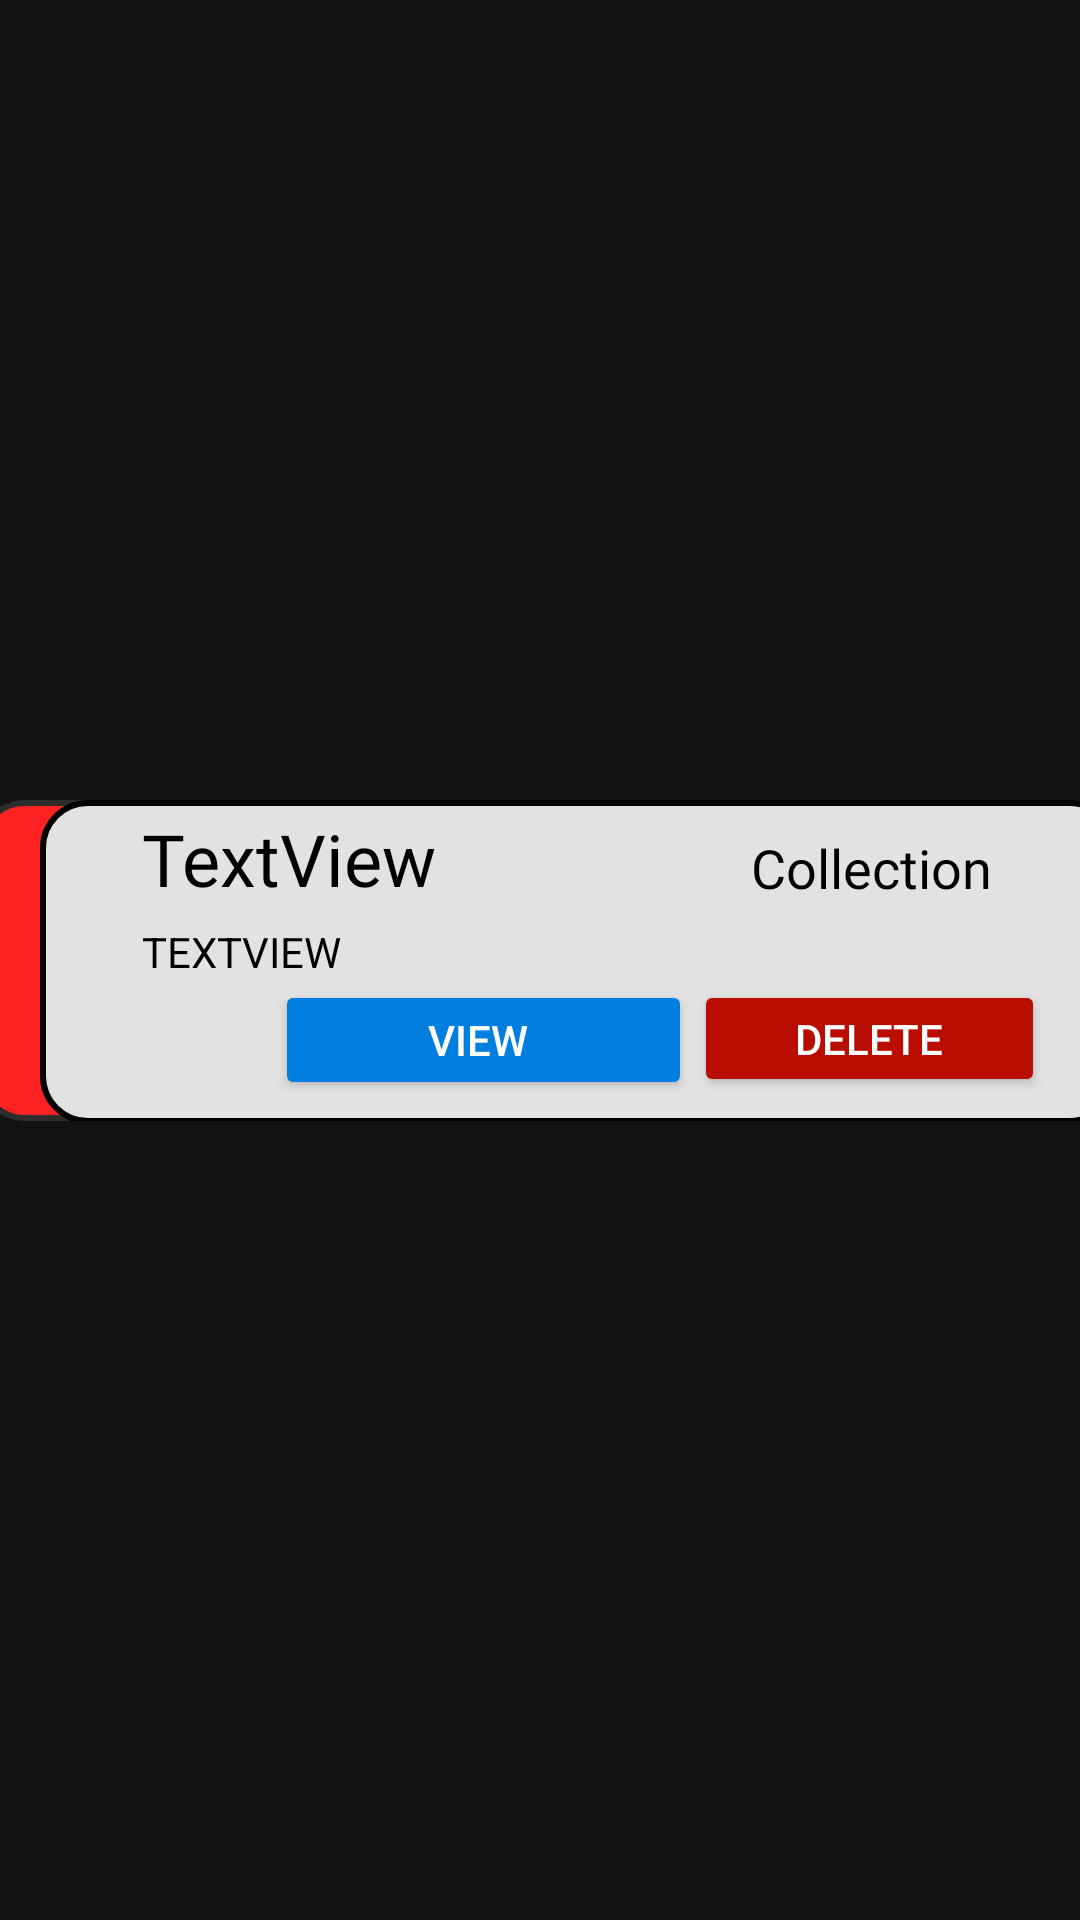

The Android layout XML behind this screen, and the referenced resources:
<!-- AndroidManifest.xml: application theme Theme.KeralavisionTaskOrganizer -->
<!-- res/layout/collection_controller_item.xml -->
<?xml version="1.0" encoding="utf-8"?>
<androidx.constraintlayout.widget.ConstraintLayout xmlns:android="http://schemas.android.com/apk/res/android"
    xmlns:app="http://schemas.android.com/apk/res-auto"
    xmlns:tools="http://schemas.android.com/tools"
    android:layout_width="match_parent"
    android:layout_height="120dp">

    <androidx.constraintlayout.widget.ConstraintLayout
        android:id="@+id/collectionprioritycolorchecklayout"
        android:layout_width="380dp"
        android:layout_height="107dp"
        android:layout_marginStart="32dp"
        android:layout_marginTop="1dp"
        android:layout_marginEnd="32dp"

        android:layout_marginBottom="1dp"

        android:background="@drawable/task_priority_color"
        app:layout_constraintBottom_toBottomOf="parent"
        app:layout_constraintEnd_toEndOf="parent"
        app:layout_constraintHorizontal_bias="0.478"
        app:layout_constraintStart_toStartOf="parent"
        app:layout_constraintTop_toTopOf="parent">

        <androidx.constraintlayout.widget.ConstraintLayout
            android:id="@+id/collectiomainlayout"
            android:layout_width="359dp"
            android:layout_height="108dp"
            android:layout_marginStart="8dp"
            android:background="@drawable/rounded_background"
            app:layout_constraintBottom_toBottomOf="parent"
            app:layout_constraintEnd_toEndOf="parent"
            app:layout_constraintHorizontal_bias="1.0"
            app:layout_constraintStart_toStartOf="parent"
            app:layout_constraintTop_toTopOf="parent">

            <Button
                android:id="@+id/geletecollectionButton"
                android:layout_width="117dp"
                android:layout_height="39dp"
                android:layout_marginStart="11dp"
                android:layout_marginTop="17dp"
                android:layout_marginEnd="24dp"
                android:layout_marginBottom="10dp"
                android:backgroundTint="#B90D01"
                android:text="delete"
                android:textColor="@color/white"

                app:layout_constraintBottom_toBottomOf="parent"
                app:layout_constraintEnd_toEndOf="parent"
                app:layout_constraintStart_toEndOf="@+id/button2"
                app:layout_constraintTop_toBottomOf="@+id/complaintwhichTaskTextView"
                app:layout_constraintVertical_bias="0.0" />

            <TextView
                android:id="@+id/collectionCunsumerNumber"
                android:layout_width="163dp"
                android:layout_height="33dp"
                android:layout_marginStart="34dp"
                android:layout_marginTop="11dp"
                android:layout_marginEnd="267dp"
                android:layout_marginBottom="76dp"
                android:fontFamily="@font/alatsi"
                android:text="TextView"
                android:textColor="@color/black"
                android:textSize="24sp"
                app:layout_constraintBottom_toBottomOf="parent"
                app:layout_constraintEnd_toEndOf="parent"
                app:layout_constraintHorizontal_bias="0.0"
                app:layout_constraintStart_toStartOf="parent"
                app:layout_constraintTop_toTopOf="parent"
                app:layout_constraintVertical_bias="0.666" />

            <TextView
                android:id="@+id/complaintwhichTaskTextView"
                android:layout_width="100dp"
                android:layout_height="41dp"
                android:layout_marginTop="32dp"
                android:layout_marginEnd="32dp"
                android:layout_marginBottom="65dp"
                android:fontFamily="@font/amaranth"
                android:gravity="center"
                android:text="Collection"
                android:textColor="#000000"
                android:textSize="18sp"

                app:layout_constraintBottom_toBottomOf="parent"
                app:layout_constraintEnd_toEndOf="parent"
                app:layout_constraintHorizontal_bias="1.0"
                app:layout_constraintStart_toEndOf="@+id/complaintnameNewComplaint"
                app:layout_constraintTop_toTopOf="parent"
                app:layout_constraintVertical_bias="1.0" />

            <TextView
                android:id="@+id/collectionPhoneNumber"
                android:layout_width="160dp"
                android:layout_height="27dp"
                android:layout_marginStart="34dp"
                android:layout_marginEnd="259dp"
                android:layout_marginBottom="40dp"
                android:text="TextView"
                android:textAllCaps="true"
                android:textColor="@color/black"
                app:layout_constraintBottom_toBottomOf="parent"
                app:layout_constraintEnd_toEndOf="parent"
                app:layout_constraintHorizontal_bias="0.0"
                app:layout_constraintStart_toStartOf="parent"
                app:layout_constraintTop_toBottomOf="@+id/complaintnameNewComplaint"
                app:layout_constraintVertical_bias="1.0"
                tools:textColor="#009688" />

            <Button
                android:id="@+id/viewcollectionOperatorbutton2"
                android:layout_width="139dp"
                android:layout_height="40dp"
                android:layout_marginTop="17dp"
                android:layout_marginBottom="10dp"
                android:backgroundTint="#017FE1"
                android:text="view "
                android:textColor="@color/white"
                app:layout_constraintBottom_toBottomOf="parent"

                app:layout_constraintEnd_toEndOf="parent"
                app:layout_constraintHorizontal_bias="0.356"
                app:layout_constraintStart_toStartOf="parent"
                app:layout_constraintTop_toBottomOf="@+id/complaintwhichTaskTextView"
                app:layout_constraintVertical_bias="0.0" />

        </androidx.constraintlayout.widget.ConstraintLayout>
    </androidx.constraintlayout.widget.ConstraintLayout>
</androidx.constraintlayout.widget.ConstraintLayout>
<!-- resources referenced by this layout -->
<resources>
  <!-- drawable rounded_background (drawable) -->
  <?xml version="1.0" encoding="utf-8"?>
  <shape xmlns:android="http://schemas.android.com/apk/res/android">
      <corners android:radius="15dp" />
      <stroke
          android:color="@color/black"
          android:width="2dp" />
      <solid android:color="#E2E2E2" />
  </shape>
  <!-- drawable task_priority_color (drawable) -->
  <?xml version="1.0" encoding="utf-8"?>
  <shape xmlns:android="http://schemas.android.com/apk/res/android">
      <corners android:radius="15dp" />
      <stroke
          android:color="#2D2D2D"
          android:width="2dp" />
      <solid android:color="#FF2222" />
  </shape>
  <style name="Theme.KeralavisionTaskOrganizer" parent="Theme.MaterialComponents.NoActionBar">
          
          <item name="colorPrimary">#FFEB3B</item>
          <item name="colorPrimaryVariant">@color/black</item>
          <item name="colorOnPrimary">@color/white</item>
          
          <item name="colorSecondary">@color/teal_200</item>
          <item name="colorSecondaryVariant">@color/teal_700</item>
          <item name="colorOnSecondary">@color/black</item>
          
          <item name="android:statusBarColor">?attr/colorPrimaryVariant</item>
          
      </style>
  <!-- not gathered from this repository: default colours our renderer supplied (Android Studio template values) -->
  <color name="teal_200">#FF03DAC5</color>
  <color name="teal_700">#FF018786</color>
  <color name="black">#FF000000</color>
  <color name="white">#FFFFFFFF</color>
</resources>
